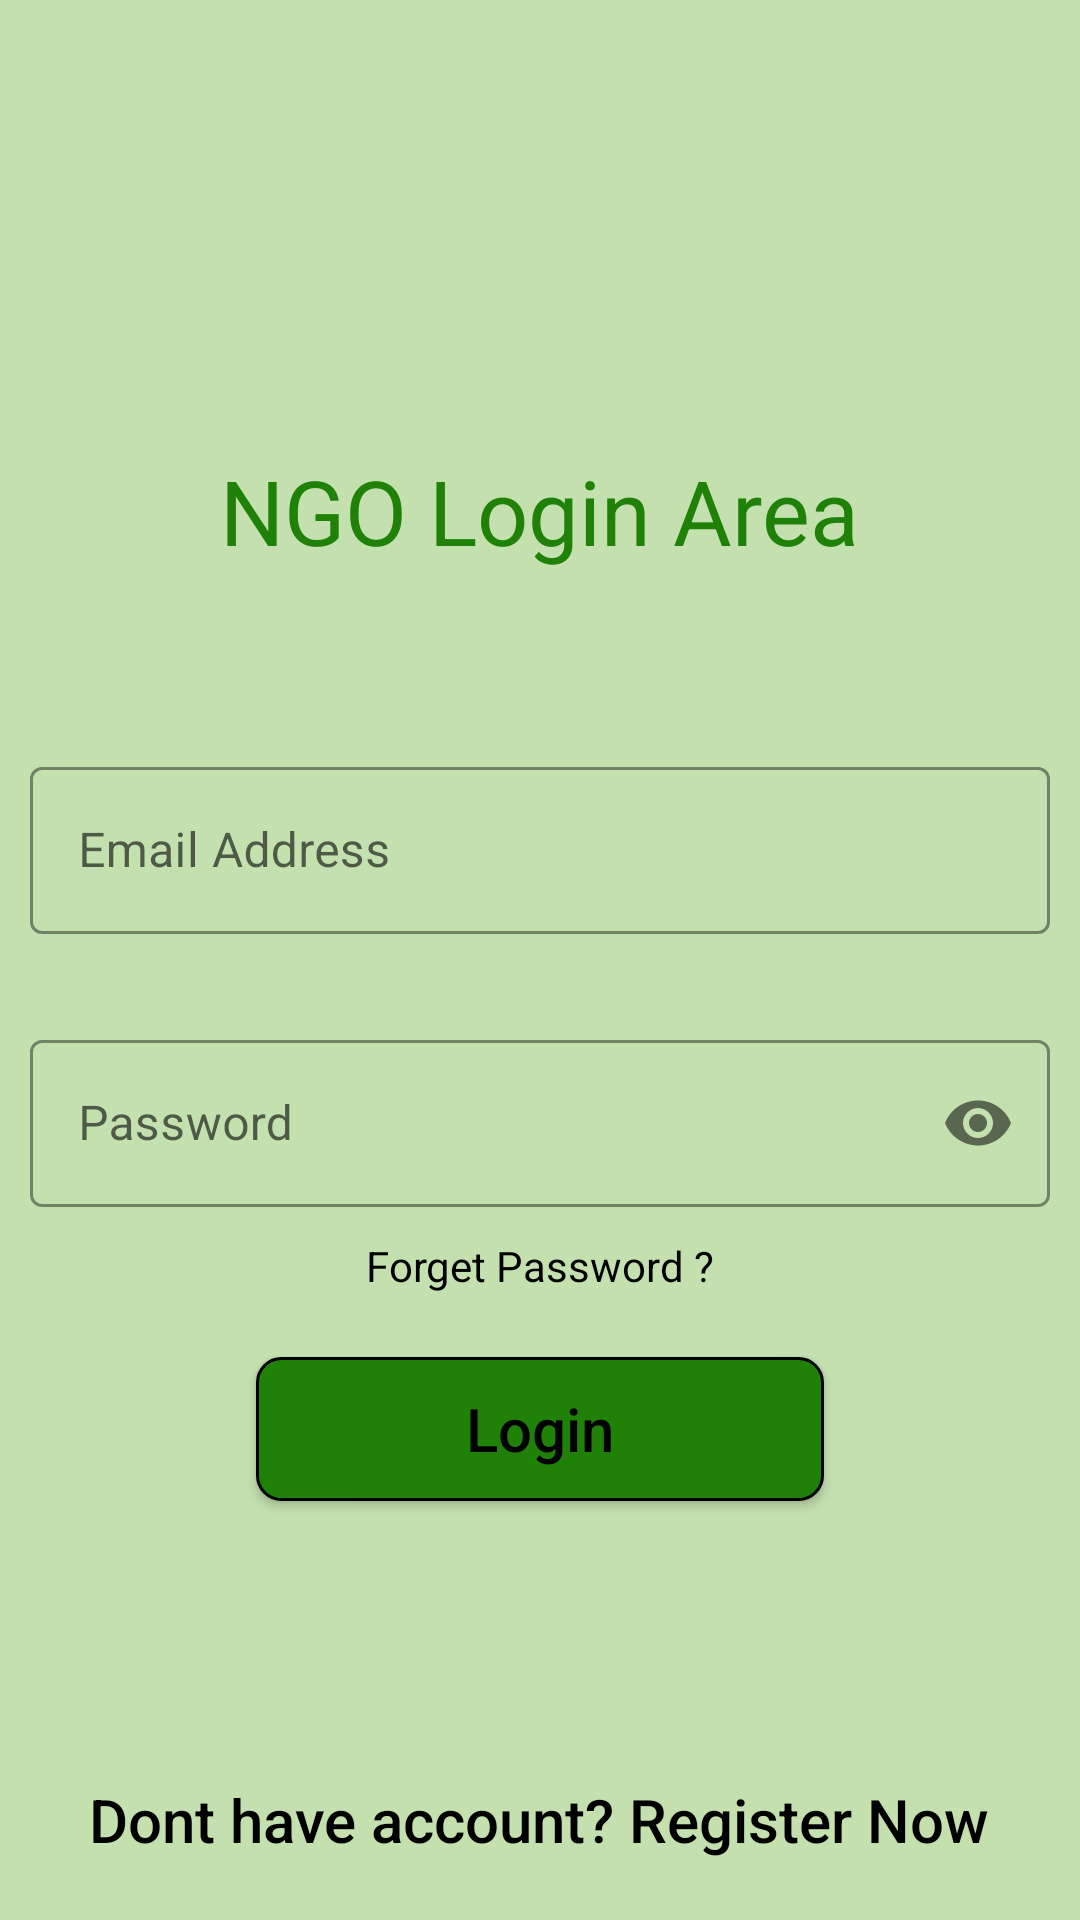

Write the Android layout XML for this screen, with the resource values it uses.
<!-- AndroidManifest.xml: application theme Theme.CharityManagementSystem -->
<!-- res/layout/activity_n_g_o_login.xml -->
<?xml version="1.0" encoding="utf-8"?>
<LinearLayout xmlns:android="http://schemas.android.com/apk/res/android"
    xmlns:app="http://schemas.android.com/apk/res-auto"
    xmlns:tools="http://schemas.android.com/tools"
    android:layout_width="match_parent"
    android:layout_height="match_parent"
    android:background="@color/background"
    tools:context=".NGOLoginActivity">
    <RelativeLayout

        android:layout_width="match_parent"
        android:layout_height="match_parent"
        android:background="@color/background"
        >
        <ProgressBar
            android:layout_width="wrap_content"
            android:layout_height="wrap_content"
            android:id="@+id/progressbar"
            android:visibility="gone"
            android:layout_centerInParent="true"
            />

        <androidx.appcompat.widget.AppCompatButton
            android:id="@+id/loginBtn"
            android:layout_width="wrap_content"
            android:layout_height="wrap_content"
            android:layout_below="@id/numberEt"
            android:layout_centerHorizontal="true"
            android:layout_marginTop="50dp"
            android:background="@drawable/button_background"
            android:enabled="true"
            android:fontFamily="sans-serif-medium"
            android:paddingLeft="70dp"
            android:paddingRight="70dp"
            android:text="Login"
            android:textAllCaps="false"
            android:textColor="@color/black"
            android:textSize="20sp">

        </androidx.appcompat.widget.AppCompatButton>


        <TextView
            android:id="@+id/loginTv"
            android:layout_width="wrap_content"
            android:layout_height="wrap_content"
            android:layout_centerHorizontal="true"
            android:layout_marginTop="150dp"
            android:layout_marginBottom="30dp"
            android:text="NGO Login Area"
            android:textColor="@color/purple_700"
            android:textSize="30sp">

        </TextView>


        <TextView


            android:id="@+id/signUpTv"
            android:layout_width="wrap_content"
            android:layout_height="wrap_content"
            android:layout_alignParentBottom="true"
            android:layout_centerHorizontal="true"
            android:layout_marginLeft="20dp"
            android:layout_marginBottom="20dp"
            android:fontFamily="sans-serif-medium"
            android:text="Dont have account? Register Now"
            android:textColor="@color/black"
            android:textSize="20dp">

        </TextView>


        <com.google.android.material.textfield.TextInputLayout
            android:id="@+id/nameEt"

            style="@style/Widget.MaterialComponents.TextInputLayout.OutlinedBox"
            android:layout_width="match_parent"
            android:layout_height="wrap_content"
            android:layout_below="@id/loginTv"
            android:layout_marginLeft="10dp"
            android:layout_marginRight="10dp"
            android:layout_marginTop="30dp"
            android:hint="Email Address"
            app:boxStrokeColor="@color/black">

            <com.google.android.material.textfield.TextInputEditText
                android:id="@+id/emailET"
                android:textColor="@color/black"
                android:layout_width="match_parent"
                android:layout_height="wrap_content"
                android:drawableLeft="@drawable/ic_baseline_phone_android_24"
                android:drawablePadding="10dp"
                android:inputType="textEmailAddress">

            </com.google.android.material.textfield.TextInputEditText>

        </com.google.android.material.textfield.TextInputLayout>


        <com.google.android.material.textfield.TextInputLayout

            android:id="@+id/numberEt"
            style="@style/Widget.MaterialComponents.TextInputLayout.OutlinedBox"
            android:layout_width="match_parent"
            android:layout_height="wrap_content"
            android:layout_below="@id/nameEt"
            android:layout_marginLeft="10dp"
            android:layout_marginRight="10dp"
            android:layout_marginTop="30dp"
            android:hint="Password"
            app:boxStrokeColor="@color/black"
            app:passwordToggleContentDescription="Show Password"
            app:passwordToggleEnabled="true">

            <com.google.android.material.textfield.TextInputEditText
                android:id="@+id/passwordET"
                android:textColor="@color/black"
                android:layout_width="match_parent"
                android:layout_height="wrap_content"
                android:drawableLeft="@drawable/ic_baseline_lock_24"
                android:drawablePadding="10dp"
                android:drawableStart="@drawable/ic_baseline_lock_24"
                android:inputType="text"


                android:password="true">

            </com.google.android.material.textfield.TextInputEditText>

        </com.google.android.material.textfield.TextInputLayout>

        <TextView
            android:id="@+id/forgetpass"
            android:layout_width="wrap_content"
            android:layout_height="wrap_content"
            android:layout_below="@+id/numberEt"
            android:layout_centerHorizontal="true"
            android:layout_marginTop="10dp"
            android:text="Forget Password ?"
            android:textColor="@color/black" />


    </RelativeLayout>

</LinearLayout>
<!-- resources referenced by this layout -->
<resources>
  <color name="background">#CBC2DFAD</color>
  <color name="black">#FF000000</color>
  <color name="purple_700">#1F8108</color>
  <!-- drawable button_background (drawable) -->
  <shape xmlns:android="http://schemas.android.com/apk/res/android">
  
      <solid android:color="#1F8108"/>
      <stroke
          android:width="1dp"
          android:color="@color/black" />
      <corners android:radius="8dp"/>
  </shape>
  <style name="Theme.CharityManagementSystem" parent="Theme.MaterialComponents.DayNight.DarkActionBar">
          
          <item name="colorPrimary">@color/purple_500</item>
          <item name="colorPrimaryVariant">@color/purple_700</item>
          <item name="colorOnPrimary">@color/white</item>
          
          <item name="colorSecondary">@color/teal_200</item>
          <item name="colorSecondaryVariant">@color/teal_700</item>
          <item name="colorOnSecondary">@color/black</item>
          
          <item name="android:statusBarColor" tools:targetApi="l">?attr/colorPrimaryVariant</item>
          
      </style>
  <color name="purple_500">#2A8E12</color>
  <color name="white">#FFFFFFFF</color>
  <color name="teal_200">#FF03DAC5</color>
  <color name="teal_700">#FF018786</color>
</resources>
